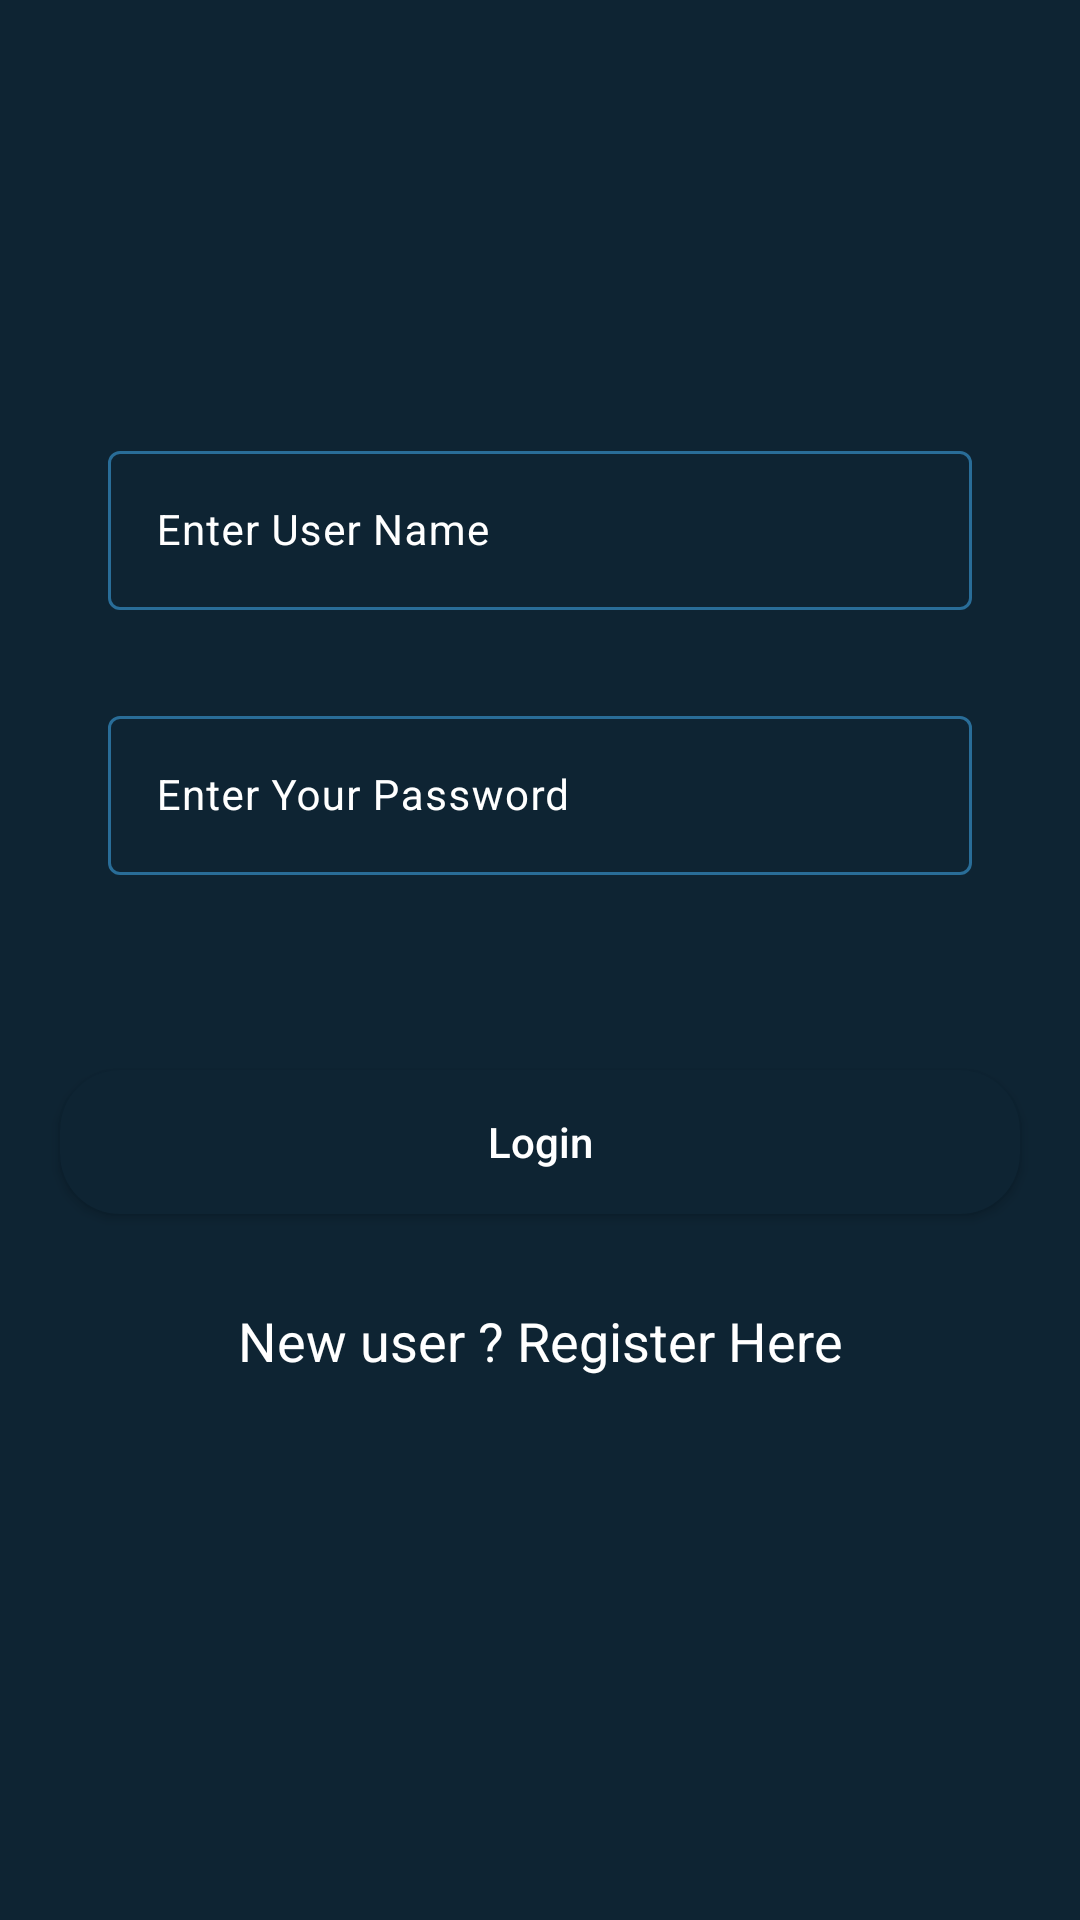

The Android layout XML behind this screen, and the referenced resources:
<!-- AndroidManifest.xml: application theme Theme.Firebase_crud_gfc_yt -->
<!-- res/layout/activity_login.xml -->
<?xml version="1.0" encoding="utf-8"?>
<RelativeLayout xmlns:android="http://schemas.android.com/apk/res/android"
    xmlns:app="http://schemas.android.com/apk/res-auto"
    xmlns:tools="http://schemas.android.com/tools"
    android:id="@+id/main"
    android:layout_width="match_parent"
    android:background="@color/blue_shade_1"
    android:layout_height="match_parent"
    tools:context=".LoginActivity">
    <com.google.android.material.textfield.TextInputLayout
        android:layout_width="match_parent"
        android:layout_height="wrap_content"
        android:id="@+id/idTILUserName"
        android:layout_marginStart="20dp"
        android:layout_marginEnd="20dp"
        android:layout_marginTop="140dp"
        android:hint="Enter User Name"
        style="@style/TextInputLayout"
        android:padding="5dp"
        android:textColorHint="@color/white"
        app:hintTextColor="@color/white">
        <com.google.android.material.textfield.TextInputEditText
            android:layout_width="match_parent"
            android:layout_height="wrap_content"
            android:id="@+id/idEdtUserName"
            android:importantForAutofill="no"
            android:inputType="textEmailAddress"
            android:textColor="@color/white"
            android:textColorHint="@color/white"
            android:textSize="14sp">
        </com.google.android.material.textfield.TextInputEditText>
    </com.google.android.material.textfield.TextInputLayout>

    <com.google.android.material.textfield.TextInputLayout
        android:layout_width="match_parent"
        android:layout_height="wrap_content"
        android:id="@+id/idTILpassword"
        android:layout_below="@id/idTILUserName"
        android:layout_marginStart="20dp"
        android:layout_marginEnd="20dp"
        android:layout_marginTop="20dp"
        android:hint="Enter Your Password"
        style="@style/TextInputLayout"
        android:padding="5dp"
        android:textColorHint="@color/white"
        app:hintTextColor="@color/white">
        <com.google.android.material.textfield.TextInputEditText
            android:layout_width="match_parent"
            android:layout_height="wrap_content"
            android:id="@+id/idEdtPassword"
            android:importantForAutofill="no"
            android:inputType="textPassword"
            android:textColor="@color/white"
            android:textColorHint="@color/white"
            android:textSize="14sp">
        </com.google.android.material.textfield.TextInputEditText>
    </com.google.android.material.textfield.TextInputLayout>

    <Button
        android:id="@+id/idBtnLogin"
        android:layout_width="match_parent"
        android:layout_height="wrap_content"
        android:layout_marginStart="20dp"
        android:layout_marginEnd="20dp"
        android:layout_below="@id/idTILpassword"
        android:layout_marginTop="60dp"
        android:background="@drawable/custom_button_back"
        android:text="Login"
        android:textColor="@color/white"
        android:textAllCaps="false"

        >
    </Button>
    <TextView
        android:id="@+id/TvRegister"
        android:layout_width="match_parent"
        android:layout_height="wrap_content"
        android:text="New user ? Register Here"
        android:textColor="@color/white"
        android:textAllCaps="false"
        android:textAlignment="center"
        android:gravity="center"
        android:layout_below="@id/idBtnLogin"
        android:layout_marginTop="30dp"
        android:textSize="18sp">
    </TextView>
    <ProgressBar
        android:layout_width="wrap_content"
        android:layout_height="wrap_content"
        android:layout_centerInParent="true"
        android:id="@+id/idPBLoading"
        android:indeterminate="true"
        android:indeterminateDrawable="@drawable/progress_back"
        android:visibility="gone"
        >

    </ProgressBar>
</RelativeLayout>
<!-- resources referenced by this layout -->
<resources>
  <color name="blue_shade_1">#0e2433</color>
  <color name="white">#FFFFFFFF</color>
  <!-- drawable custom_button_back (drawable) -->
  <?xml version="1.0" encoding="utf-8"?>
  <shape android:shape="rectangle" xmlns:android="http://schemas.android.com/apk/res/android">
  <solid android:color="@color/blue_shade_1">
  </solid>
      <corners android:radius="20dp">
      </corners>
  </shape>
  <!-- drawable progress_back (drawable) -->
  <?xml version="1.0" encoding="utf-8"?>
  <rotate xmlns:android="http://schemas.android.com/apk/res/android"
      android:fromDegrees="0"
      android:pivotX="50%"
      android:pivotY="50%"
      android:toDegrees="360">
      <shape
          android:innerRadiusRatio="3"
          android:shape="ring"
          android:thicknessRatio="8"
          android:useLevel="false">
  
          <size android:width="76dip"
              android:height="76dip">
          </size>
  
          <gradient android:angle="0"
              android:endColor="#00ffffff"
              android:startColor="@color/purple_200"
              android:type="sweep"
              android:useLevel="false">
          </gradient>
      </shape>
  
  
  </rotate>
  <style name="TextInputLayout" parent="Widget.Material3.AutoCompleteTextView.OutlinedBox.Dense">
          <item name="boxStrokeColor">#296D98</item>
          <item name="boxStrokeWidth">1dp</item>
      </style>
  <style name="Theme.Firebase_crud_gfc_yt" parent="Base.Theme.Firebase_crud_gfc_yt" />
  <color name="purple_200">#296D98</color>
  <style name="Base.Theme.Firebase_crud_gfc_yt" parent="Theme.Material3.DayNight.NoActionBar">
          
          
      </style>
</resources>
